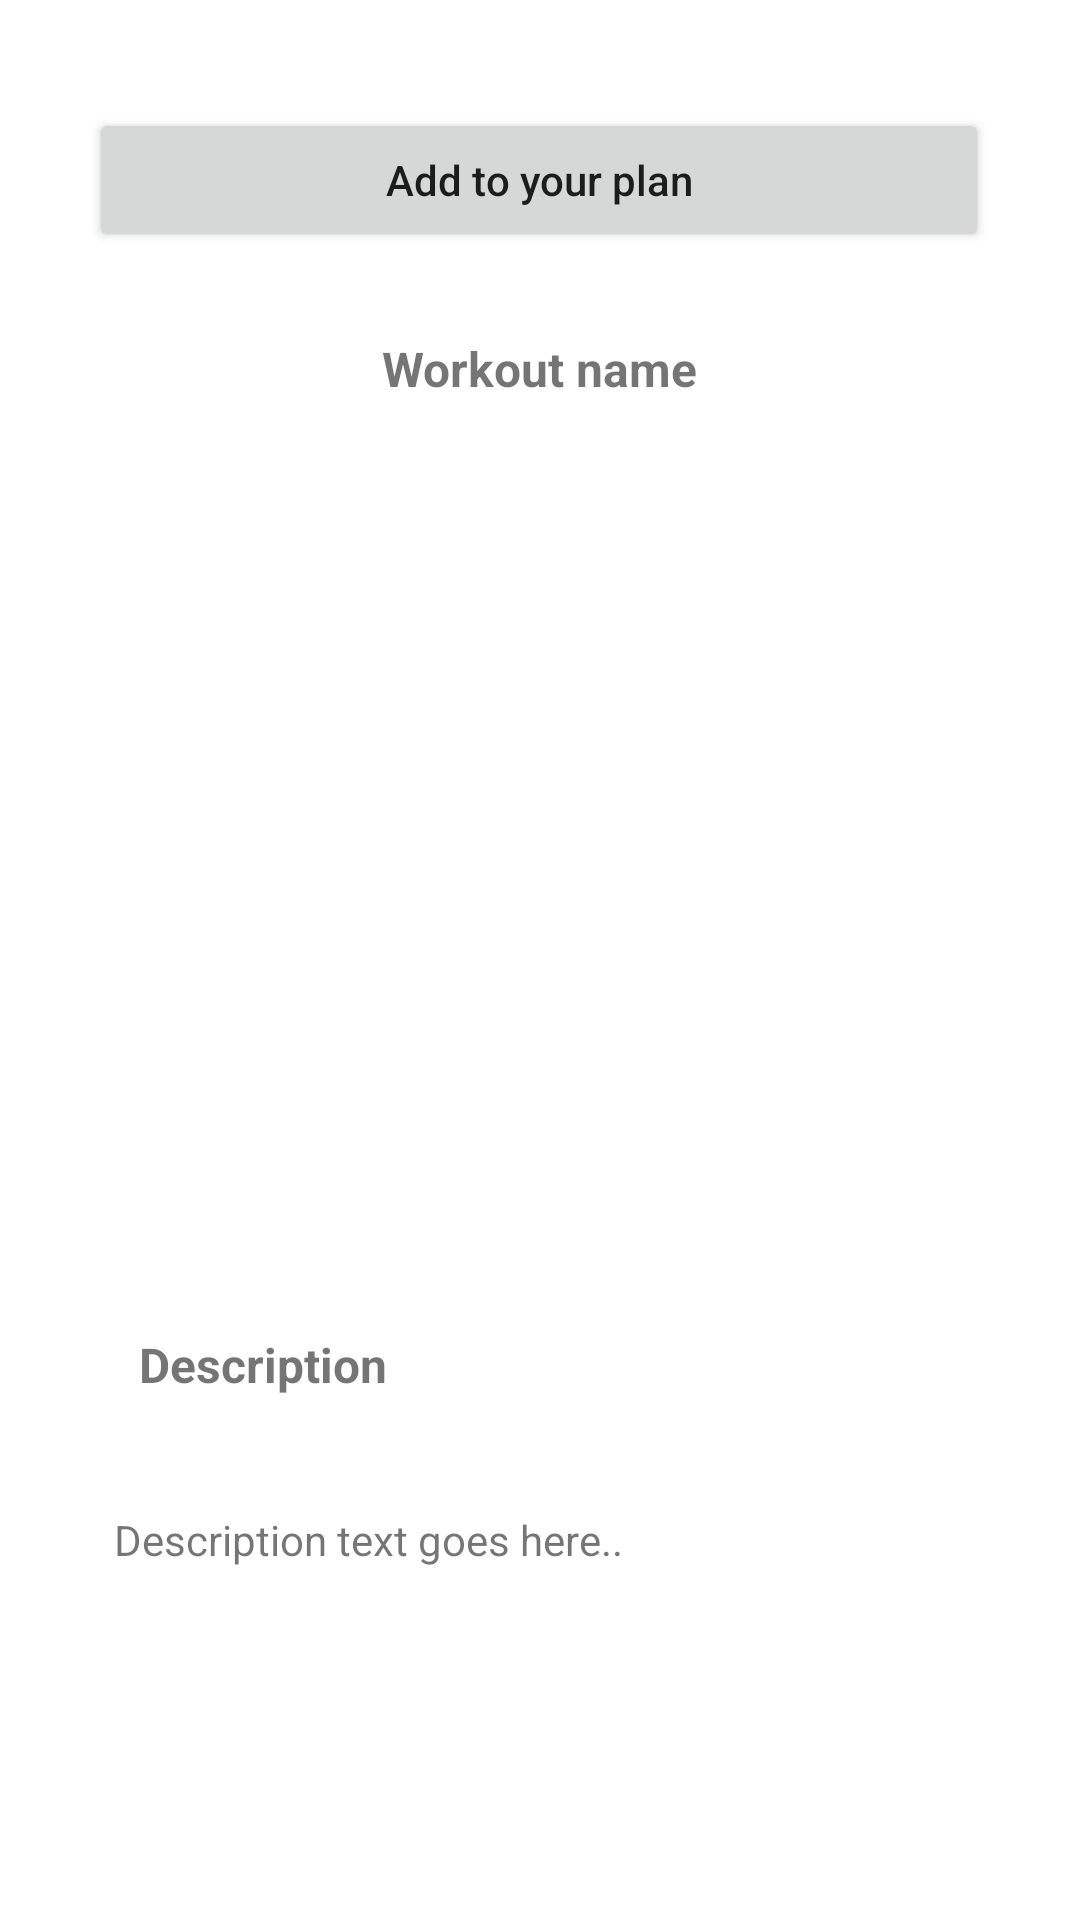

Layout XML and referenced resources for this Android screen:
<!-- AndroidManifest.xml: application theme Theme.GymApplication -->
<!-- res/layout/activity_workouts.xml -->
<?xml version="1.0" encoding="utf-8"?>
<androidx.constraintlayout.widget.ConstraintLayout xmlns:android="http://schemas.android.com/apk/res/android"
    xmlns:app="http://schemas.android.com/apk/res-auto"
    xmlns:tools="http://schemas.android.com/tools"
    android:id="@+id/main"
    android:layout_width="match_parent"
    android:layout_height="match_parent"
    tools:context=".WorkoutsActivity">

    <Button
        android:id="@+id/addToPlan"
        android:layout_width="300dp"
        android:layout_height="wrap_content"
        android:layout_marginTop="36dp"
        android:text="Add to your plan"
        android:textAllCaps="false"
        app:layout_constraintEnd_toEndOf="parent"
        app:layout_constraintHorizontal_bias="0.495"
        app:layout_constraintStart_toStartOf="parent"
        app:layout_constraintTop_toTopOf="parent" />

    <TextView
        android:id="@+id/workoutName1"
        android:layout_width="wrap_content"
        android:layout_height="wrap_content"
        android:layout_marginTop="28dp"
        android:text="Workout name"
        android:textSize="16dp"
        android:textStyle="bold"
        app:layout_constraintEnd_toEndOf="parent"
        app:layout_constraintStart_toStartOf="parent"
        app:layout_constraintTop_toBottomOf="@+id/addToPlan" />

    <ImageView
        android:id="@+id/workoutImage"
        android:layout_width="250dp"
        android:layout_height="250dp"
        android:layout_marginTop="28dp"
        app:layout_constraintEnd_toEndOf="parent"
        app:layout_constraintStart_toStartOf="parent"
        app:layout_constraintTop_toBottomOf="@+id/workoutName1" />

    <TextView
        android:id="@+id/txtDescription"
        android:layout_width="wrap_content"
        android:layout_height="wrap_content"
        android:layout_marginTop="444dp"
        android:text="Description"
        android:textSize="16dp"
        android:textStyle="bold"
        app:layout_constraintEnd_toEndOf="parent"
        app:layout_constraintHorizontal_bias="0.167"
        app:layout_constraintStart_toStartOf="parent"
        app:layout_constraintTop_toTopOf="parent" />

    <ScrollView
        android:id="@+id/scrollView"
        android:layout_width="300dp"
        android:layout_height="150dp"
        android:layout_marginTop="84dp"
        app:layout_constraintEnd_toEndOf="@+id/workoutImage"
        app:layout_constraintStart_toStartOf="@+id/workoutImage"
        app:layout_constraintTop_toBottomOf="@+id/workoutImage" >

        <TextView
            android:id="@+id/longDescription1"
            android:layout_width="match_parent"
            android:layout_height="wrap_content"
            android:text="Description text goes here.."
            android:padding="8dp"/>
    </ScrollView>

</androidx.constraintlayout.widget.ConstraintLayout>
<!-- resources referenced by this layout -->
<resources>
  <style name="Theme.GymApplication" parent="Base.Theme.GymApplication" />
  <style name="Base.Theme.GymApplication" parent="Theme.MaterialComponents.Light">
          
          
      </style>
</resources>
